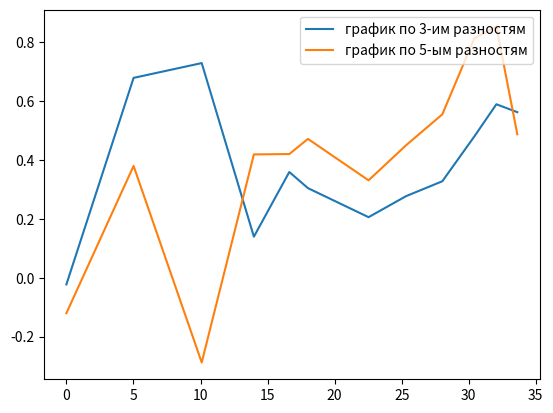

This chart was generated by the following Python code:
import matplotlib.pyplot as plt  # для графиков


# Функция Lagranj выполняет интерполяцию по Лагранжу, т.к. шаг неравный
def Lagranj(Xisc):
    global x, y
    Yisc = 0.0
    Sum = 0.0
    k = 12
    # k = 6
    for i in range(k):
        Proiz = y[i]
        for j in range(k):
            if (j != i):
                Proiz *= ((Xisc - x[j]) / (x[i] - x[j]))
        Sum += Proiz

    Yisc = Sum
    return Yisc


def Math():
    global x, y
    k = 12
    Y3 = []  # Третьи производные
    h = x[1] - x[0]
    # Первая точка
    Y3.append(1 / (2 * (x[1] - x[0])) * (-Lagranj(x[0] + 2 * h) + 4 * Lagranj(x[0] + 1 * h) - 3 * Lagranj(x[0])))
    # Промежуточные точки
    for i in range(1, k - 1):
        h = (x[i + 1] - x[i - 1]) / 2
        Y3.append(1 / ((x[i + 1] - x[i - 1])) * (-Lagranj(x[i] - 1 * h) + Lagranj(x[i] + 1 * h)))

    h = x[k - 1] - x[k - 2]
    # Последняя точка
    Y3.append(1 / ((x[k - 1] - x[k - 3])) * (
                Lagranj(x[k - 1] - 2 * h) - 4 * Lagranj(x[k - 1] - 1 * h) + 3 * Lagranj(x[k - 1])))

    h = float(x[1] - x[0])
    Y5 = []  # Пятые производные
    # Первая точка
    Y5.append(1 / (12 * h) * (
                0 - 3 * Lagranj(x[0] + 4 * h) + 16 * Lagranj(x[0] + 3 * h) - 36 * Lagranj(x[0] + 2 * h) + 48 * Lagranj(
            x[0] + 1 * h) - 25 * Lagranj(x[0])))
    h = float(x[2] - x[1])
    # Вторая точка
    Y5.append(1 / (12 * h) * (
                0 - 3 * Lagranj(x[1] + 4 * h) + 16 * Lagranj(x[1] + 3 * h) - 36 * Lagranj(x[1] + 2 * h) + 48 * Lagranj(
            x[1] + 1 * h) - 25 * Lagranj(x[1])))
    # Промежуточные точки
    for i in range(2, k - 2):
        h = (x[i + 2] - x[i - 2]) / 4
        Y5.append(
            (-Lagranj(x[i] - 2 * h) - 8 * Lagranj(x[i] - 1 * h) + 8 * Lagranj(x[i] + 1 * h) + Lagranj(x[i] + 2 * h)) / (
                        12 * h))
    # Две последние точки
    h = (x[k - 2] - x[k - 6]) / 4
    Y5.append(1 / (12 * h) * (3 * Lagranj(x[k - 2] - 4 * h) - 16 * Lagranj(x[k - 2] - 3 * h) + 36 * Lagranj(
        x[k - 2] - 2 * h) - 48 * Lagranj(x[k - 2] - 1 * h) + 25 * Lagranj(x[k - 2])))
    h = (x[k - 1] - x[k - 5]) / 4
    Y5.append(1 / (12 * h) * (3 * Lagranj(x[k - 1] - 4 * h) - 16 * Lagranj(x[k - 1] - 3 * h) + 36 * Lagranj(
        x[k - 1] - 2 * h) - 48 * Lagranj(x[k - 1] - 1 * h) + 25 * Lagranj(x[k - 1])))

    draw(x, y, Y3, Y5)


# Функция draw рисует наши кривые на координатной плоскости
def draw(xL, yL, y3, y5):
    plt.plot(xL, y3, label="график по 3-им разностям")
    plt.plot(xL, y5, label="график по 5-ым разностям")
    plt.legend(loc="upper right")
    plt.show()

x = [0.00, 5.01, 10.09, 13.98, 16.62, 18.01, 22.53, 25.33, 28.03, 30.42, 32.06, 33.62]
y = [0.00, 0.18, 1.05, 1.73, 2.35, 2.96, 3.76, 4.48, 5.28, 6.12, 7.09, 8.00]
y3, y5, xL, yL = [], [], [], []
Math()
